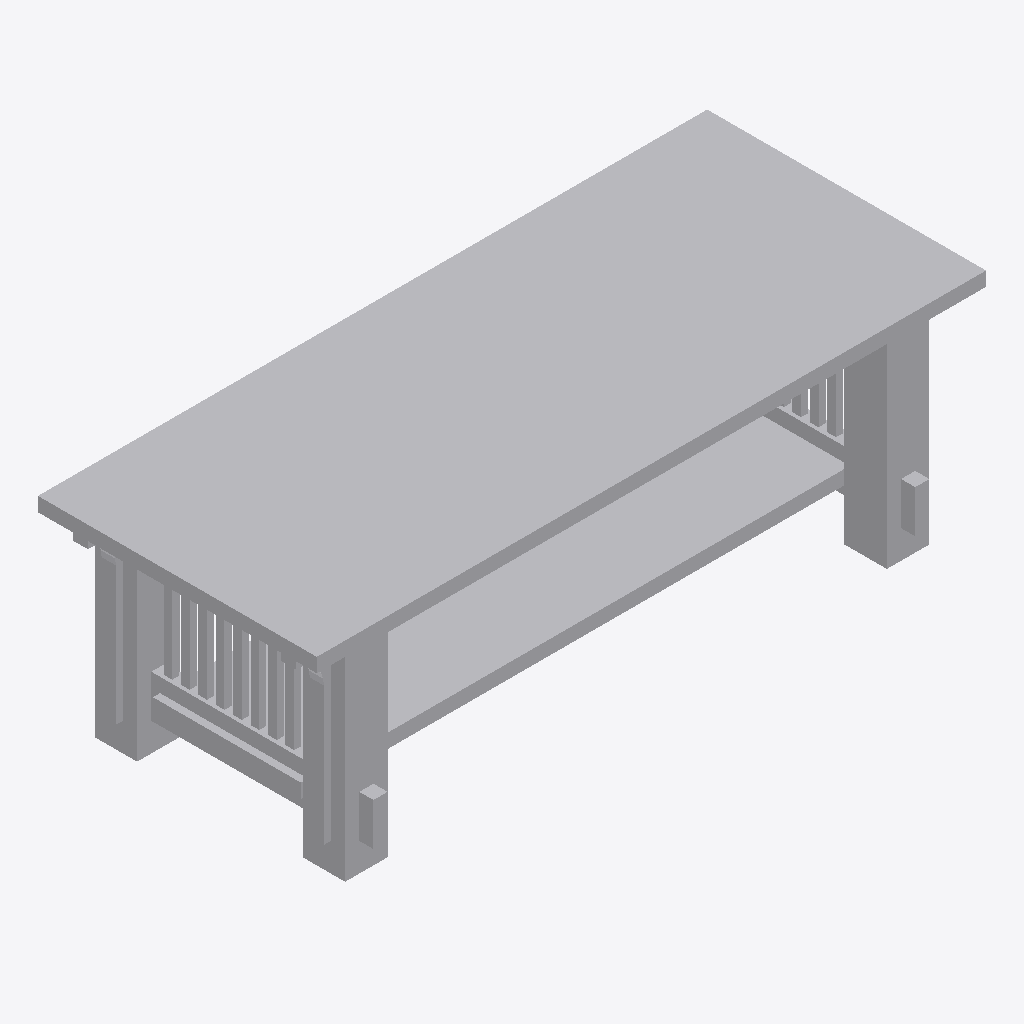
Isometric view of an IFC building model (IFC-SPF (STEP), schema IFC4, length unit millimetre), seen from the south-west, elements coloured by IFC class: 1 other element (light grey).
Extent 1.2 m × 0.5 m × 0.4 m (x, y, z). Elements (1): 1 IfcFurniture.

HEADER;
FILE_DESCRIPTION(('ViewDefinition [CoordinationView]'),'2;1');
FILE_NAME('','2025-04-16T18:47:04',(),(),'IfcOpenShell 0.7.0','IfcOpenShell 0.7.0','');
FILE_SCHEMA(('IFC4'));
ENDSEC;
DATA;
#1=IFCPROJECT('3KT6aubtLE$93qcZRAveys',$,'My Project',$,$,$,$,(#68),#45);
#4149=IFCSITE('1OjL1u$eT9WQnL$fIYnhsQ',#4148,'My Site',$,$,$,$,$,$,$,$,$,$,$);
#4147=IFCFURNITURE('3mEIXU3K5D_8gLjnQWj_b1',#51,$,$,$,#4158,#4146,$,$);
ENDSEC;
